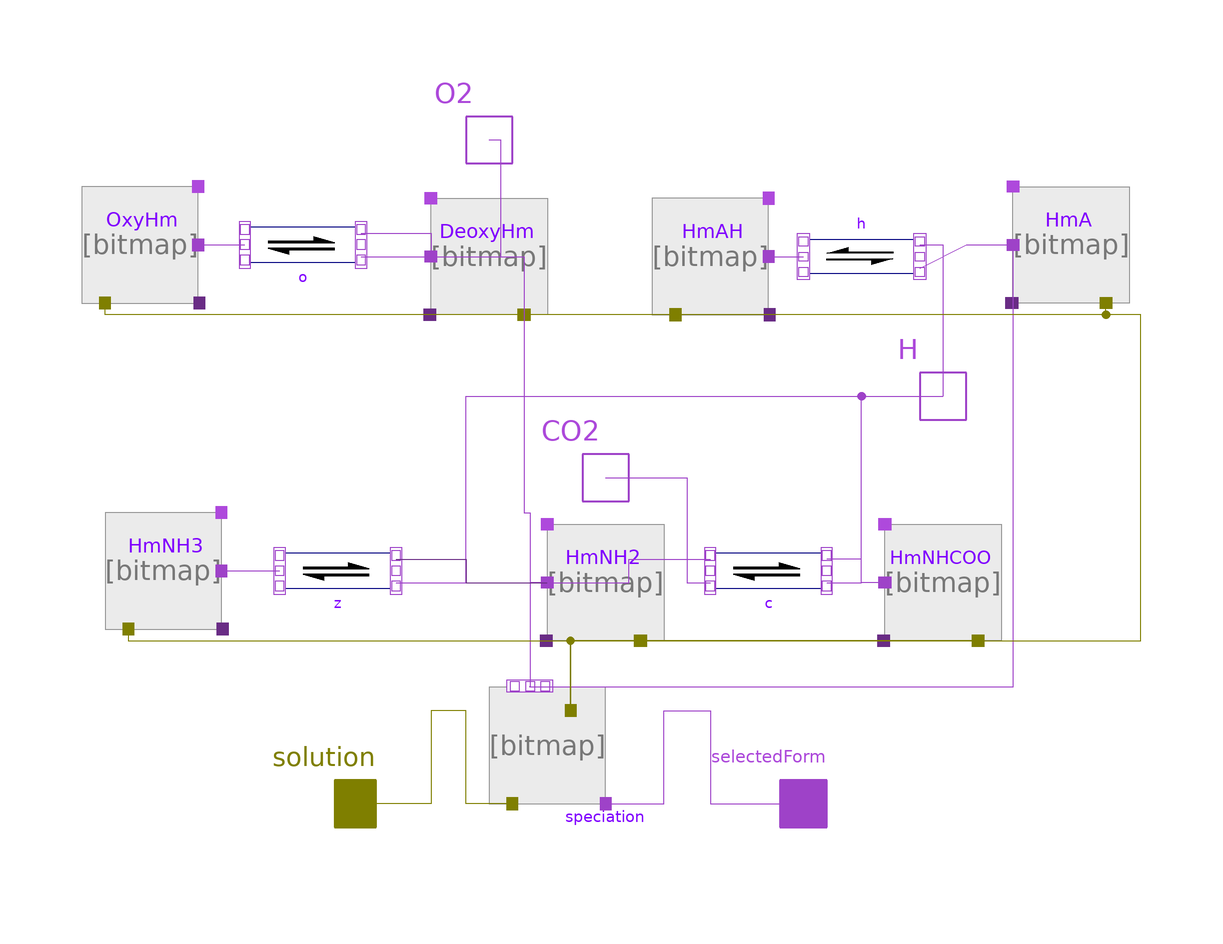

This picture is the connection diagram that the Modelica source below describes through its graphical annotations.

model HemoglobinQuaternaryForm
        "Hemoglobib quaternary form - part of multiple-ligand allosteric hemoglobin model"

        constant Integer N=12
          "Number of distinguished independent sides in quaternary structure";
        constant Real RT=Modelica.Constants.R*298.15;

        parameter Modelica.Units.SI.MolarEnthalpy Ho=59000
          "Enthalpy of deoxygenation";
        parameter Modelica.Units.SI.MoleFraction Ko37
          "KRx and KTx at 37degC";
        parameter Modelica.Units.SI.MoleFraction Ko25=Ko37*exp((Ho/Modelica.Constants.R)
            *(1/310.15 - 1/298.15)) "KRx and KTx at 25degC";

        parameter Modelica.Units.SI.MolarEnthalpy Hco=59000
          "Enthalpy of carbon monoxide dissociation";
        parameter Modelica.Units.SI.MoleFraction Kco37
          "Carboxyhemoglobin dissociation at 37degC";
        parameter Modelica.Units.SI.MoleFraction Kco25=Kco37*exp((Hco/
            Modelica.Constants.R)*(1/310.15 - 1/298.15))
          "Carboxyhemoglobin dissociation at 25degC";

        parameter Modelica.Units.SI.MolarEnthalpy Hh
          "Enthalpy of deprotonation of h site";
        parameter Modelica.Units.SI.MoleFraction Kh37
          "KRhx and KThx at 37 degC";
        parameter Modelica.Units.SI.MoleFraction Kh25=Kh37*exp(((Hh)/
            Modelica.Constants.R)*(1/310.15 - 1/298.15))
          "KRhx and KThx at 25 degC";

        parameter Modelica.Units.SI.MolarEnthalpy Hz
          "Enthalpy of deprotonation of -NH3+ terminus";
        parameter Modelica.Units.SI.MoleFraction Kz37
          "KRzx and KTzx at 37 degC";
        parameter Modelica.Units.SI.MoleFraction Kz25=Kz37*exp(((Hz)/
            Modelica.Constants.R)*(1/310.15 - 1/298.15))
          "KRzx and KTzx at 25 degC";

        parameter Modelica.Units.SI.MolarEnthalpy Hc
          "Enthalpy of carboxylation";
        parameter Modelica.Units.SI.MoleFraction Kc37
          "KRcx and KTcx at 37degC";
        parameter Modelica.Units.SI.MoleFraction Kc25=Kc37*exp((Hc/Modelica.Constants.R)
            *(1/310.15 - 1/298.15)) "KRcx and KTcx at 25degC";

        parameter Modelica.Units.SI.ChemicalPotential DfG_O2=-RT*log(0.0013)
             + 0;
        parameter Modelica.Units.SI.ChemicalPotential DfH_O2=0;

        parameter Modelica.Units.SI.ChemicalPotential DfG_CO=-RT*log(
            0.00099) - 137300;                                                                       //==Chemical.Examples.Substances.CarbonMonoxide_aqueous.DfG
        parameter Modelica.Units.SI.ChemicalPotential DfH_CO=-276900;

        parameter Modelica.Units.SI.ChemicalPotential DfG_CO2=-RT*log(0.034)
             - 394400;
        parameter Modelica.Units.SI.ChemicalPotential DfH_CO2=-412900;

        parameter Modelica.Units.SI.ChemicalPotential DfG_selectedForm
          "DfG_tR and DfG_tT";
        parameter Modelica.Units.SI.MolarEnthalpy DfH_selectedForm=0
          "DfH_tR and DfH_tT";

        parameter Real KC = 1e-3 "Slow down factor";
                                 //0.000001
        parameter Modelica.Units.SI.MoleFraction initialO2
          "Initial mole fraction of unbound oxygen disoluted around hemoglobin";
        parameter Modelica.Units.SI.MoleFraction initialH
          "Initial mole fraction of H+";
        parameter Modelica.Units.SI.MoleFraction initialCO2
          "Initial mole fraction of unbound carbon dioxide disoluted around hemoglobin";
        parameter Modelica.Units.SI.AmountOfSubstance initialHb
          "Initial amount of hemoglobin tetramers in this quaternary form";

        Chemical.Components.Speciation speciation(NumberOfSubunits=N)
          annotation (Placement(transformation(extent={{-18,-72},{2,-52}})));
         // AmountOfSubstance_start=4e-11)
        // AmountOfSubstance_start=totalAmountOfHemoglobin)
        Chemical.Components.Substance OxyHm[4](
          redeclare package stateOfMatter = Chemical.Interfaces.Incompressible,
          each substanceData(DfG=DfG_O2 + RT*log(Ko25) + DfG_selectedForm/N, DfH=DfH_O2
                 - Ho + DfH_selectedForm/N),
          each use_mass_start=false,
          each amountOfSubstance_start=initialO2*initialHb/(Ko37 + initialO2))
          "Oxygenated subunit"
          annotation (Placement(transformation(extent={{-88,14},{-68,34}})));

        Chemical.Components.Reaction o[4](
          each nS=1,
          each nP=2,
          each KC=KC)
          annotation (Placement(transformation(extent={{-60,14},{-40,34}})));
        Chemical.Components.Substance DeoxyHm[4](
          redeclare package stateOfMatter = Chemical.Interfaces.Incompressible,
          each substanceData(DfG=DfG_selectedForm/N, DfH=DfH_selectedForm/N),
          each use_mass_start=false,
          each amountOfSubstance_start=Ko37*initialHb/(Ko37 + initialO2))
          "Deoxygenated subunit"
          annotation (Placement(transformation(extent={{-8,12},{-28,32}})));

        Chemical.Interfaces.SolutionPort solution annotation (Placement(
              transformation(extent={{-50,-82},{-32,-62}}), iconTransformation(
                extent={{-50,-90},{-30,-70}})));
        Chemical.Interfaces.SubstancePort_b O2 annotation (Placement(
              transformation(extent={{-28,32},{-8,52}}), iconTransformation(
                extent={{-90,70},{-70,90}})));
        Chemical.Interfaces.SubstancePort_a selectedForm annotation (Placement(
              transformation(extent={{26,-82},{46,-62}}), iconTransformation(
                extent={{30,-90},{50,-70}})));
        Chemical.Components.Substance HmAH[4](
          redeclare package stateOfMatter = Chemical.Interfaces.Incompressible,
          each substanceData(DfG=RT*log(Kh25) + DfG_selectedForm/N, DfH=-Hh +
                DfH_selectedForm/N),
          each use_mass_start=false,
          each amountOfSubstance_start=initialH*initialHb/(Kh37 + initialH))
          "Protonated h site of subunit in quaternary structure of hemoglobin tetramer"
          annotation (Placement(transformation(extent={{10,12},{30,32}})));

        Chemical.Components.Reaction h[4](
          each nS=1,
          each nP=2,
          each KC=KC)
          annotation (Placement(transformation(extent={{36,32},{56,12}})));
        Chemical.Components.Substance HmA[4](
          redeclare package stateOfMatter = Chemical.Interfaces.Incompressible,
          each substanceData(DfG=DfG_selectedForm/N, DfH=DfH_selectedForm/N),
          each use_mass_start=false,
          each amountOfSubstance_start=Kh37*initialHb/(Kh37 + initialH))
          "Deprotonated h site of subunit in quaternary structure of hemoglobin tetramer"
          annotation (Placement(transformation(extent={{92,14},{72,34}})));

        Chemical.Components.Substance HmNH3[4](
          redeclare package stateOfMatter = Chemical.Interfaces.Incompressible,
          each substanceData(DfG=RT*log(Kz25) + DfG_selectedForm/N, DfH=-Hz +
                DfH_selectedForm/N),
          each use_mass_start=false,
          each amountOfSubstance_start=(initialH^2)*initialHb/(initialH^2 + initialH*
              Kz37 + Kz37*Kc37*initialCO2))
          "Protonated z site of subunit in quaternary structure of hemoglobin tetramer"
          annotation (Placement(transformation(extent={{-84,-42},{-64,-22}})));

        Chemical.Components.Reaction z[4](
          each nS=1,
          each nP=2,
          each KC=KC)
          annotation (Placement(transformation(extent={{-54,-42},{-34,-22}})));
        Chemical.Components.Substance HmNH2[4](
          redeclare package stateOfMatter = Chemical.Interfaces.Incompressible,
          each substanceData(DfG=DfG_selectedForm/N, DfH=DfH_selectedForm/N),
          each use_mass_start=false,
          each amountOfSubstance_start=initialH*Kz37*initialHb/(initialH^2 + initialH*
              Kz37 + Kz37*Kc37*initialCO2))
          "Deprotonated z site of subunit in quaternary structure of hemoglobin tetramer"
          annotation (Placement(transformation(extent={{12,-44},{-8,-24}})));

        Chemical.Components.Reaction c[4](
          each nP=2,
          each KC=KC,
          each nS=2)
          annotation (Placement(transformation(extent={{20,-42},{40,-22}})));
        Chemical.Interfaces.SubstancePort_b CO2 annotation (Placement(
              transformation(extent={{-8,-26},{12,-6}}), iconTransformation(
                extent={{10,70},{30,90}})));
        Chemical.Components.Substance HmNHCOO[4](
          redeclare package stateOfMatter = Chemical.Interfaces.Incompressible,
          each substanceData(DfG=DfG_CO2 - RT*log(Kc25) + DfG_selectedForm/N, DfH=
                DfH_CO2 + Hc + DfH_selectedForm/N),
          each use_mass_start=false,
          each amountOfSubstance_start=(Kz37*Kc37*initialCO2)*initialHb/(initialH^2 +
              initialH*Kz37 + Kz37*Kc37*initialCO2))
          "Carboxylated c site of subunit in quaternary structure of hemoglobin tetramer"
          annotation (Placement(transformation(extent={{70,-44},{50,-24}})));

        Interfaces.SubstancePort_b H annotation (Placement(transformation(extent={{50,-12},
                  {70,8}}),      iconTransformation(extent={{70,70},{90,90}})));
      equation

        connect(OxyHm.port_a, o.substrates[1])
          annotation (Line(points={{-68,24},{-60,24},{-60,24}}, color={158,66,200}));
        connect(o.products[1], DeoxyHm.port_a)
          annotation (Line(points={{-40,26},{-28,26},{-28,22}},
                                                       color={158,66,200}));

        for i in 1:4 loop
          connect(h[i].products[2], H) annotation (Line(
              points={{56,24},{60,24},{60,-2}},
              color={158,66,200}));
          connect(speciation.subunitSolution, HmA[i].solution) annotation (Line(
            points={{-4,-56},{-4,-44},{94,-44},{94,12},{88,12},{88,14}},
            color={127,127,0}));
          connect(speciation.subunitSolution, HmAH[i].solution) annotation (Line(
            points={{-4,-56},{-4,-44},{94,-44},{94,12},{14,12}},
            color={127,127,0}));
          connect(HmA[i].port_a, speciation.subunits[i+4]) annotation (Line(
            points={{72,24},{72,-52},{-11,-52},{-11,-51.8}},
            color={158,66,200}));

          connect(o[i].products[2], O2) annotation (Line(points={{-40,22},{-16,22},{-16,
                  42},{-18,42}}, color={158,66,200}));
          connect(speciation.subunitSolution, DeoxyHm[i].solution) annotation (Line(
                points={{-4,-56},{-4,-44},{94,-44},{94,12},{-12,12}},
                                                                color={127,127,0}));
          connect(speciation.subunitSolution, OxyHm[i].solution) annotation (Line(
                points={{-4,-56},{-4,-44},{94,-44},{94,12},{92,12},{-84,12},{-84,
                  14}},                                           color={127,127,
                  0}));
          connect(DeoxyHm[i].port_a, speciation.subunits[i]) annotation (Line(
            points={{-28,22},{-28,22},{-12,22},{-12,-22},{-11,-22},{-11,-51.8}},
            color={158,66,200}));

          connect(z[i].products[2], H) annotation (Line(
              points={{-34,-34},{-22,-34},{-22,-2},{60,-2}},
              color={158,66,200}));
          connect(speciation.subunitSolution, HmNH2[i].solution) annotation (Line(
            points={{-4,-56},{-4,-44},{8,-44}},
            color={127,127,0}));
          connect(HmNH2[i].port_a, speciation.subunits[i + 8]) annotation (Line(
            points={{-8,-34},{-11,-34},{-11,-51.8}},
            color={158,66,200}));
          connect(HmNH3[i].solution, speciation.subunitSolution) annotation (Line(
            points={{-80,-42},{-80,-44},{-4,-44},{-4,-56}},
            color={127,127,0}));

          connect(c[i].products[2], H) annotation (Line(
              points={{40,-34},{46,-34},{46,-2},{60,-2}},
              color={158,66,200}));
          connect(CO2, c[i].substrates[2]) annotation (Line(
              points={{2,-16},{16,-16},{16,-34},{20,-34}},
              color={158,66,200}));
          connect(HmNHCOO[i].solution, speciation.subunitSolution) annotation (Line(
            points={{66,-44},{-4,-44},{-4,-56}},
            color={127,127,0}));

        end for;

        connect(speciation.solution, solution) annotation (Line(
            points={{-14,-72},{-22,-72},{-22,-56},{-28,-56},{-28,-72},{-41,-72}},
            color={127,127,0}));
        connect(speciation.port_a, selectedForm) annotation (Line(
            points={{2,-72},{12,-72},{12,-56},{20,-56},{20,-72},{36,-72}},
            color={158,66,200}));
        connect(HmAH.port_a,h. substrates[1]) annotation (Line(
            points={{30,22},{36,22}},
            color={158,66,200}));
        connect(h.products[1],HmA. port_a) annotation (Line(
            points={{56,20},{64,24},{72,24}},
            color={158,66,200}));

        connect(z.products[1], HmNH2.port_a) annotation (Line(
            points={{-34,-30},{-22,-30},{-22,-34},{-8,-34}},
            color={107,45,134}));

        connect(HmNH3.port_a, z.substrates[1]) annotation (Line(
            points={{-64,-32},{-62,-32},{-60,-32},{-54,-32}},
            color={158,66,200}));

        connect(HmNH2.port_a, c.substrates[1]) annotation (Line(
            points={{-8,-34},{6,-34},{6,-30},{20,-30}},
            color={158,66,200}));

        connect(HmNHCOO.port_a, c.products[1]) annotation (Line(
            points={{50,-34},{46,-34},{46,-30},{40,-30}},
            color={158,66,200}));

        connect(solution, solution) annotation (Line(
            points={{-41,-72},{-41,-72}},
            color={127,127,0}));
        connect(H, H) annotation (Line(
            points={{60,-2},{60,-2}},
            color={158,66,200}));

        annotation (
          Documentation(revisions="<html>
<p><i>2013-2018</i></p>
<p>Marek Matejak, Charles University, Prague, Czech Republic </p>
</html>", info="<html>
<p>M. Matej&aacute;k, T. Kulh&aacute;nek, and S. Matou&scaron;ek, &quot;Adair-based hemoglobin equilibrium with oxygen, carbon dioxide and hydrogen ion activity,&quot; Scandinavian Journal of Clinical &amp; Laboratory Investigation, pp. 1-8, 2015.</p>
</html>"),Diagram(coordinateSystem(preserveAspectRatio=false, extent={{-100,-100},
                  {100,100}}),
                  graphics),
          Icon(coordinateSystem(preserveAspectRatio=false, extent={{-100,-100},{
                  100,100}}), graphics));
      end HemoglobinQuaternaryForm;